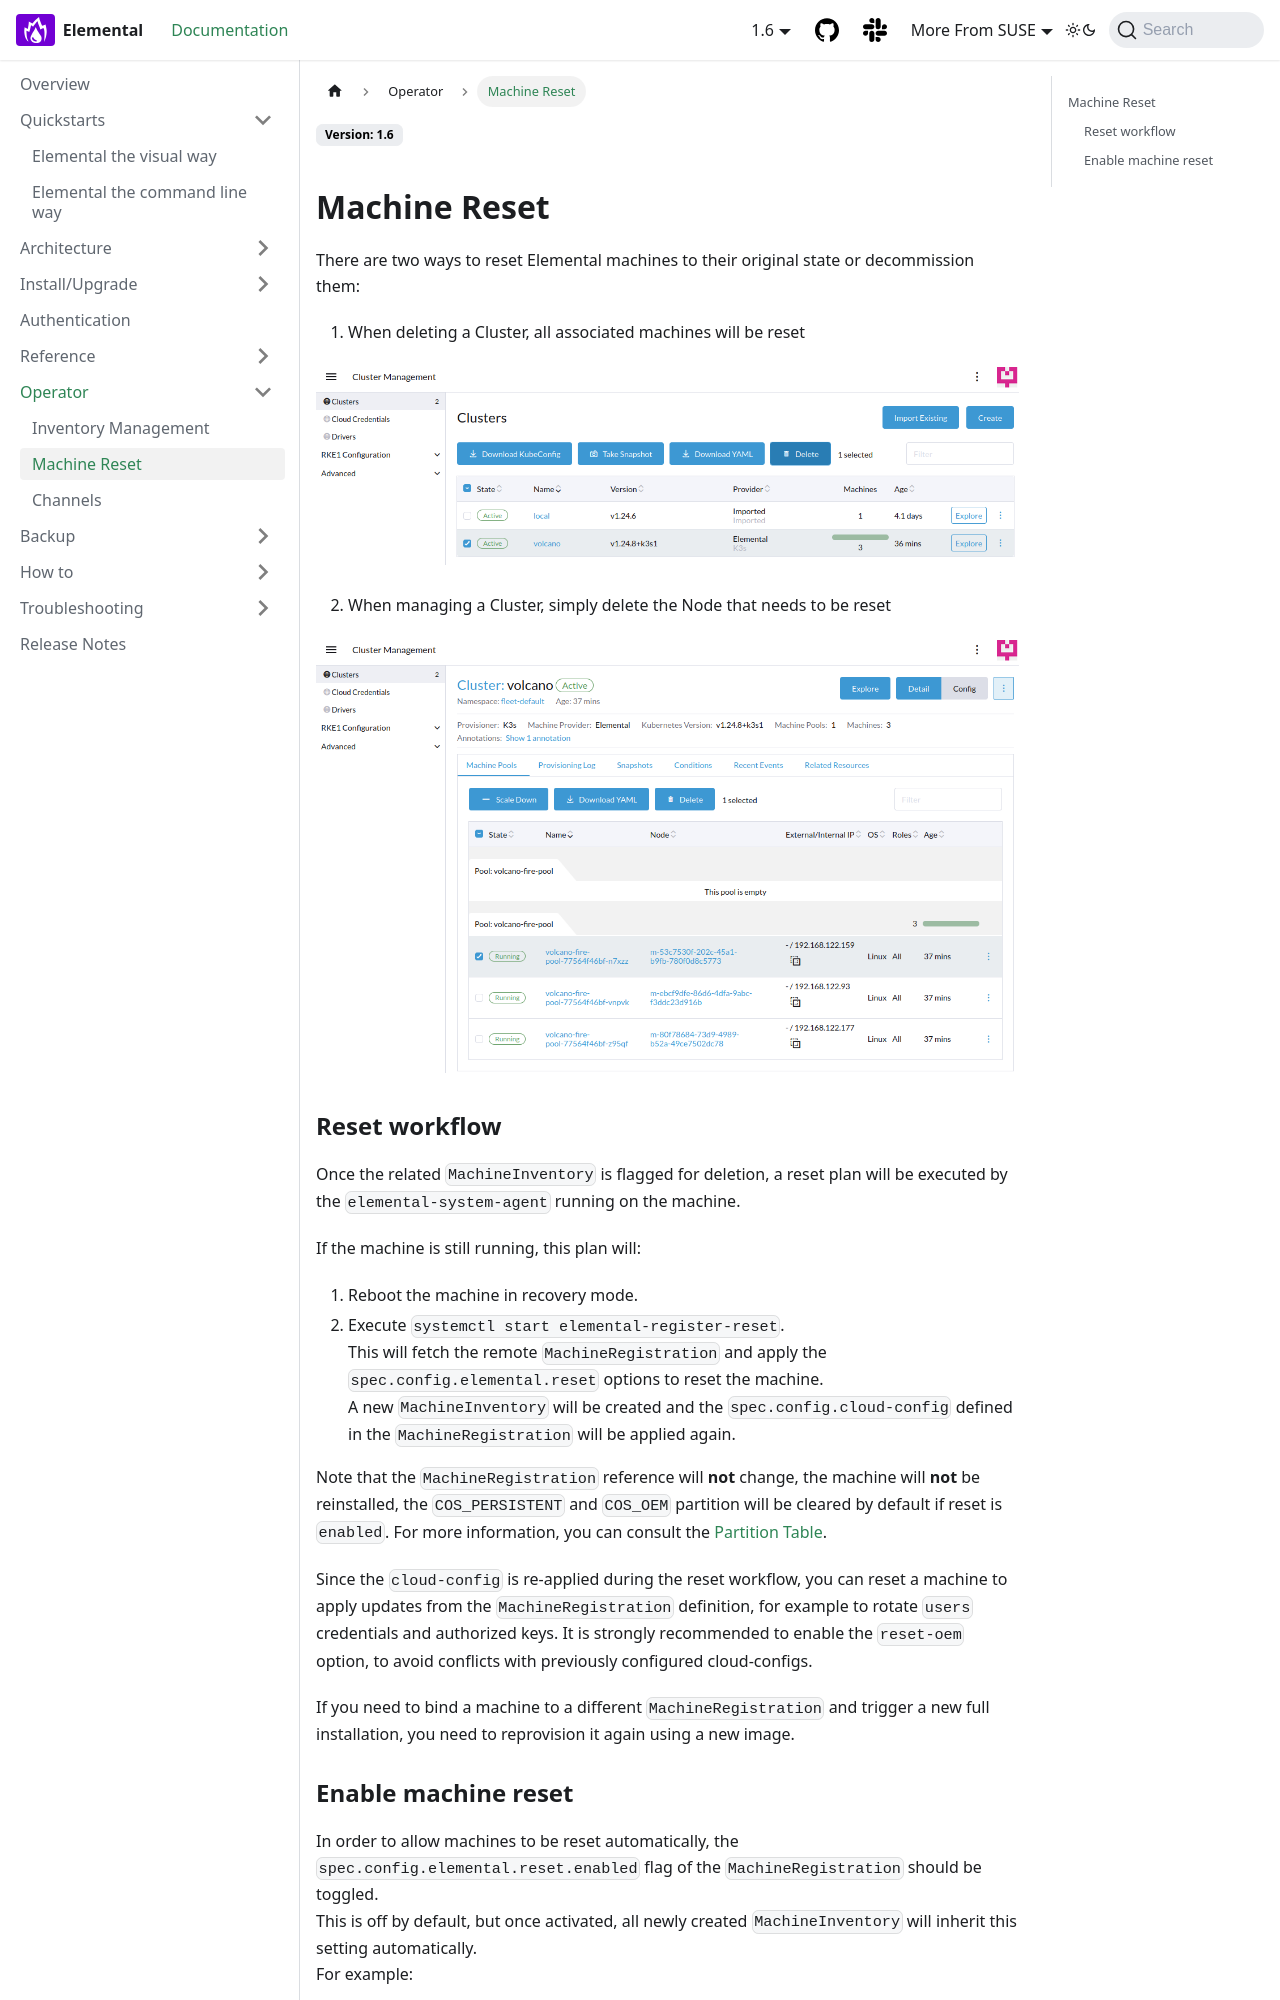

repository: nunix/elemental-docs-repo · page: reset/index.html · generator: docusaurus

---
sidebar_label: Machine Reset
title: ''
version_badge: '1.3.0'
---

<head>
  <link rel="canonical" href="https://elemental.docs.rancher.com/reset"/>
</head>

## Machine Reset

There are two ways to reset Elemental machines to their original state or decommission them:

1. When deleting a Cluster, all associated machines will be reset  

![Delete a Cluster to reset all machines](images/reset-cluster-deletion.png)

2. When managing a Cluster, simply delete the Node that needs to be reset  

![Delete a single node to reset it](images/reset-single-node-deletion.png)

### Reset workflow

Once the related `MachineInventory` is flagged for deletion, a reset plan will be executed by the `elemental-system-agent` running on the machine.  

If the machine is still running, this plan will:

1. Reboot the machine in recovery mode.
2. Execute `systemctl start elemental-register-reset`.  
   This will fetch the remote `MachineRegistration` and apply the `spec.config.elemental.reset` options to reset the machine.  
   A new `MachineInventory` will be created and the `spec.config.cloud-config` defined in the `MachineRegistration` will be applied again.  

Note that the `MachineRegistration` reference will **not** change, the machine will **not** be reinstalled, the `COS_PERSISTENT` and `COS_OEM` partition will be cleared by default if reset is `enabled`. For more information, you can consult the [Partition Table](installation#deployed-partition-table).  

Since the `cloud-config` is re-applied during the reset workflow, you can reset a machine to apply updates from the `MachineRegistration` definition, for example to rotate `users` credentials and authorized keys. It is strongly recommended to enable the `reset-oem` option, to avoid conflicts with previously configured cloud-configs.  

If you need to bind a machine to a different `MachineRegistration` and trigger a new full installation, you need to reprovision it again using a new image.
